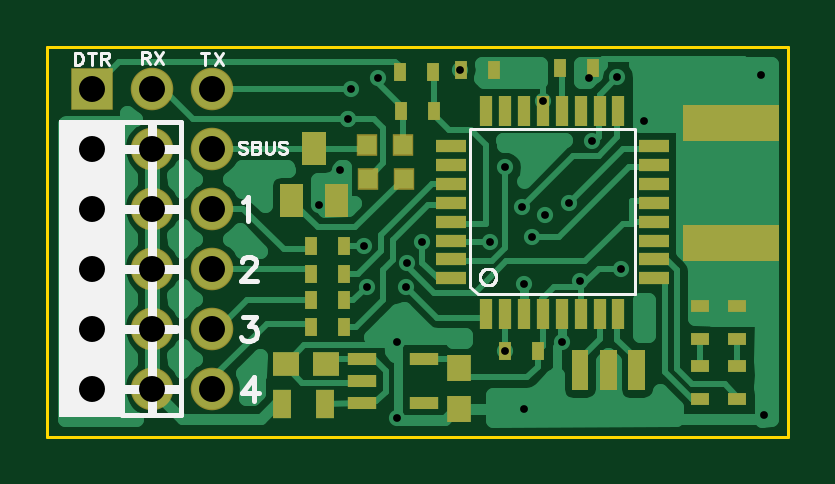
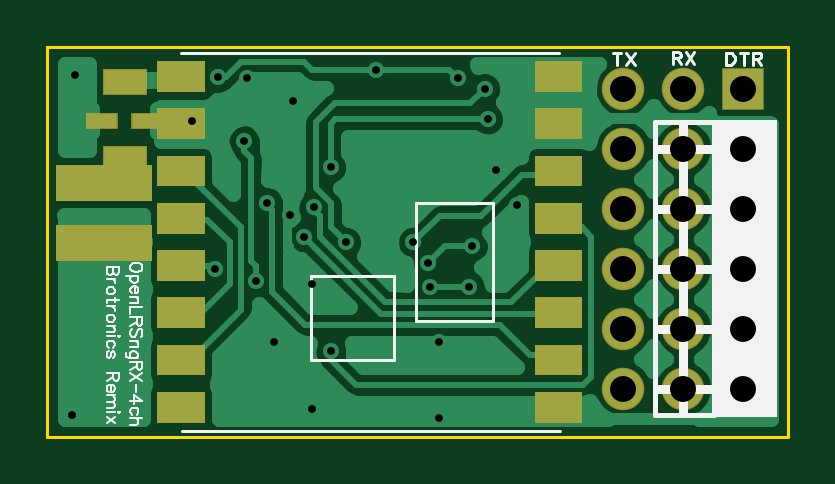
Circuit board: 8 layer files. Board 31.4 x 16.5 mm.
- bottom_copper: 4chRemix.GBL (9914 bytes)
- bottom_silk: 4chRemix.GBO (5915 bytes)
- bottom_mask: 4chRemix.GBS (1398 bytes)
- outline: 4chRemix.GKO (183 bytes)
- top_copper: 4chRemix.GTL (10487 bytes)
- top_silk: 4chRemix.GTO (3788 bytes)
- top_mask: 4chRemix.GTS (1802 bytes)
- drill: 4chRemix.XLN (898 bytes)

=== bottom_copper: 4chRemix.GBL (9914 bytes, source omitted) ===
=== bottom_silk: 4chRemix.GBO (5915 bytes, source omitted) ===
=== bottom_mask: 4chRemix.GBS ===
G04 DipTrace Beta 2.3.5.2*
%IN4chRemix.GBS*%
%MOIN*%
%ADD32R,0.16X0.06*%
%ADD44C,0.0709*%
%ADD46R,0.0709X0.0709*%
%ADD52R,0.053X0.028*%
%ADD54R,0.075X0.045*%
%FSLAX44Y44*%
G04*
G70*
G90*
G75*
G01*
%LNBotMask*%
%LPD*%
D32*
X11400Y3230D3*
Y4230D3*
D54*
X11062Y4625D3*
Y5905D3*
D52*
X11433Y5265D3*
X10692D3*
G36*
X10519Y5744D2*
Y6256D1*
X9731D1*
Y5744D1*
X10519D1*
G37*
G36*
Y4957D2*
Y5469D1*
X9731D1*
Y4957D1*
X10519D1*
G37*
G36*
Y4169D2*
Y4681D1*
X9731D1*
Y4169D1*
X10519D1*
G37*
G36*
Y3382D2*
Y3894D1*
X9731D1*
Y3382D1*
X10519D1*
G37*
G36*
Y2594D2*
Y3106D1*
X9731D1*
Y2594D1*
X10519D1*
G37*
G36*
Y1807D2*
Y2319D1*
X9731D1*
Y1807D1*
X10519D1*
G37*
G36*
Y1020D2*
Y1531D1*
X9731D1*
Y1020D1*
X10519D1*
G37*
G36*
Y232D2*
Y744D1*
X9731D1*
Y232D1*
X10519D1*
G37*
G36*
X4219D2*
Y744D1*
X3432D1*
Y232D1*
X4219D1*
G37*
G36*
Y1020D2*
Y1531D1*
X3432D1*
Y1020D1*
X4219D1*
G37*
G36*
Y1807D2*
Y2319D1*
X3432D1*
Y1807D1*
X4219D1*
G37*
G36*
Y2594D2*
Y3106D1*
X3432D1*
Y2594D1*
X4219D1*
G37*
G36*
Y3382D2*
Y3894D1*
X3432D1*
Y3382D1*
X4219D1*
G37*
G36*
Y4169D2*
Y4681D1*
X3432D1*
Y4169D1*
X4219D1*
G37*
G36*
Y4957D2*
Y5469D1*
X3432D1*
Y4957D1*
X4219D1*
G37*
G36*
Y5744D2*
Y6256D1*
X3432D1*
Y5744D1*
X4219D1*
G37*
D46*
X750Y5801D3*
D44*
X1750D3*
X750Y4801D3*
X1750D3*
X750Y3801D3*
X1750D3*
X750Y2801D3*
X1750D3*
X750Y1801D3*
X1750D3*
X750Y801D3*
X1750D3*
X2750Y5801D3*
Y4801D3*
Y3801D3*
Y2801D3*
Y1801D3*
Y801D3*
M02*

=== outline: 4chRemix.GKO ===
G04 DipTrace Beta 2.3.5.2*
%IN4chRemix.GKO*%
%MOIN*%
%ADD11C,0.0055*%
%FSLAX44Y44*%
G04*
G70*
G90*
G75*
G01*
%LNBoardOutline*%
%LPD*%
X0Y0D2*
D11*
Y6500D1*
X12350D1*
Y0D1*
X0D1*
M02*

=== top_copper: 4chRemix.GTL (10487 bytes, source omitted) ===
=== top_silk: 4chRemix.GTO ===
G04 DipTrace Beta 2.3.5.2*
%IN4chRemix.GTO*%
%MOIN*%
%ADD14C,0.015*%
%ADD19C,0.008*%
%ADD20C,0.005*%
%ADD73C,0.0087*%
%ADD74C,0.0044*%
%FSLAX44Y44*%
G04*
G70*
G90*
G75*
G01*
%LNTop TopSilk*%
%LPD*%
G36*
X190Y5280D2*
X1280D1*
Y320D1*
X190D1*
Y5280D1*
G37*
X1240Y5240D2*
D19*
X2220D1*
Y360D1*
X1240D1*
Y5240D1*
X1750Y5200D2*
D14*
Y400D1*
X1230Y4790D2*
X2170D1*
X1240Y3800D2*
X2180D1*
X1230Y2800D2*
X2190D1*
X1210Y1790D2*
X2150D1*
X1230Y800D2*
X2170D1*
X7040Y5120D2*
D20*
X9790D1*
Y5110D2*
Y2370D1*
X7170D1*
X7040Y2500D1*
Y5110D1*
X7210Y2660D2*
Y2670D1*
X7211Y2679D1*
X7213Y2689D1*
X7215Y2699D1*
X7218Y2708D1*
X7222Y2717D1*
X7226Y2726D1*
X7231Y2734D1*
X7236Y2742D1*
X7242Y2750D1*
X7248Y2757D1*
X7255Y2764D1*
X7262Y2770D1*
X7270Y2776D1*
X7277Y2781D1*
X7286Y2786D1*
X7294Y2790D1*
X7303Y2793D1*
X7312Y2796D1*
X7322Y2798D1*
X7331Y2799D1*
X7340Y2800D1*
X7350D1*
X7359Y2799D1*
X7368Y2798D1*
X7378Y2796D1*
X7387Y2793D1*
X7396Y2790D1*
X7404Y2786D1*
X7413Y2781D1*
X7420Y2776D1*
X7428Y2770D1*
X7435Y2764D1*
X7442Y2757D1*
X7448Y2750D1*
X7454Y2742D1*
X7459Y2734D1*
X7464Y2726D1*
X7468Y2717D1*
X7472Y2708D1*
X7475Y2699D1*
X7477Y2689D1*
X7479Y2679D1*
X7480Y2670D1*
Y2660D1*
Y2650D1*
X7479Y2641D1*
X7477Y2631D1*
X7475Y2621D1*
X7472Y2612D1*
X7468Y2603D1*
X7464Y2594D1*
X7459Y2586D1*
X7454Y2578D1*
X7448Y2570D1*
X7442Y2563D1*
X7435Y2556D1*
X7428Y2550D1*
X7420Y2544D1*
X7413Y2539D1*
X7404Y2534D1*
X7396Y2530D1*
X7387Y2527D1*
X7378Y2524D1*
X7368Y2522D1*
X7359Y2521D1*
X7350Y2520D1*
X7340D1*
X7331Y2521D1*
X7322Y2522D1*
X7312Y2524D1*
X7303Y2527D1*
X7294Y2530D1*
X7286Y2534D1*
X7277Y2539D1*
X7270Y2544D1*
X7262Y2550D1*
X7255Y2556D1*
X7248Y2563D1*
X7242Y2570D1*
X7236Y2578D1*
X7231Y2586D1*
X7226Y2594D1*
X7222Y2603D1*
X7218Y2612D1*
X7215Y2621D1*
X7213Y2631D1*
X7211Y2641D1*
X7210Y2650D1*
Y2660D1*
X3435Y590D2*
D73*
Y991D1*
X3244Y724D1*
X3531D1*
X3262Y1991D2*
X3472D1*
X3358Y1838D1*
X3415D1*
X3453Y1819D1*
X3472Y1800D1*
X3492Y1743D1*
Y1705D1*
X3472Y1647D1*
X3434Y1609D1*
X3377Y1590D1*
X3319D1*
X3262Y1609D1*
X3243Y1628D1*
X3224Y1666D1*
X3243Y2906D2*
Y2925D1*
X3262Y2963D1*
X3281Y2982D1*
X3320Y3001D1*
X3396D1*
X3434Y2982D1*
X3453Y2963D1*
X3473Y2925D1*
Y2887D1*
X3453Y2848D1*
X3415Y2791D1*
X3224Y2600D1*
X3492D1*
X3254Y3915D2*
X3292Y3934D1*
X3350Y3991D1*
Y3590D1*
X3328Y4887D2*
D74*
X3309Y4906D1*
X3280Y4916D1*
X3242D1*
X3213Y4906D1*
X3194Y4887D1*
Y4868D1*
X3204Y4849D1*
X3213Y4839D1*
X3232Y4830D1*
X3290Y4810D1*
X3309Y4801D1*
X3318Y4791D1*
X3328Y4772D1*
Y4744D1*
X3309Y4724D1*
X3280Y4715D1*
X3242D1*
X3213Y4724D1*
X3194Y4744D1*
X3415Y4916D2*
Y4715D1*
X3502D1*
X3530Y4724D1*
X3540Y4734D1*
X3549Y4753D1*
Y4782D1*
X3540Y4801D1*
X3530Y4810D1*
X3502Y4820D1*
X3530Y4830D1*
X3540Y4839D1*
X3549Y4858D1*
Y4877D1*
X3540Y4896D1*
X3530Y4906D1*
X3502Y4916D1*
X3415D1*
Y4820D2*
X3502D1*
X3637Y4916D2*
Y4772D1*
X3646Y4744D1*
X3666Y4724D1*
X3694Y4715D1*
X3713D1*
X3742Y4724D1*
X3761Y4744D1*
X3771Y4772D1*
Y4916D1*
X3992Y4887D2*
X3973Y4906D1*
X3945Y4916D1*
X3906D1*
X3878Y4906D1*
X3858Y4887D1*
Y4868D1*
X3868Y4849D1*
X3878Y4839D1*
X3897Y4830D1*
X3954Y4810D1*
X3973Y4801D1*
X3983Y4791D1*
X3992Y4772D1*
Y4744D1*
X3973Y4724D1*
X3945Y4715D1*
X3906D1*
X3878Y4724D1*
X3858Y4744D1*
X455Y6396D2*
Y6195D1*
X522D1*
X550Y6204D1*
X570Y6224D1*
X579Y6243D1*
X589Y6271D1*
Y6319D1*
X579Y6348D1*
X570Y6367D1*
X550Y6386D1*
X522Y6396D1*
X455D1*
X743D2*
Y6195D1*
X676Y6396D2*
X810D1*
X898Y6300D2*
X984D1*
X1012Y6310D1*
X1022Y6319D1*
X1032Y6338D1*
Y6357D1*
X1022Y6376D1*
X1012Y6386D1*
X984Y6396D1*
X898D1*
Y6195D1*
X965Y6300D2*
X1032Y6195D1*
X2632Y6396D2*
Y6195D1*
X2565Y6396D2*
X2699D1*
X2786D2*
X2920Y6195D1*
Y6396D2*
X2786Y6195D1*
X1575Y6310D2*
X1661D1*
X1689Y6320D1*
X1699Y6329D1*
X1709Y6348D1*
Y6367D1*
X1699Y6386D1*
X1689Y6396D1*
X1661Y6406D1*
X1575D1*
Y6205D1*
X1642Y6310D2*
X1709Y6205D1*
X1796Y6406D2*
X1930Y6205D1*
Y6406D2*
X1796Y6205D1*
M02*

=== top_mask: 4chRemix.GTS ===
G04 DipTrace Beta 2.3.5.2*
%IN4chRemix.GTS*%
%MOIN*%
%ADD22R,0.0197X0.0315*%
%ADD25R,0.0433X0.0394*%
%ADD26R,0.0394X0.0433*%
%ADD27R,0.0315X0.0197*%
%ADD28R,0.0315X0.0472*%
%ADD29R,0.0472X0.0217*%
%ADD32R,0.16X0.06*%
%ADD35R,0.022X0.05*%
%ADD36R,0.05X0.022*%
%ADD44C,0.0709*%
%ADD46R,0.0709X0.0709*%
%ADD58R,0.034X0.036*%
%FSLAX44Y44*%
G04*
G70*
G90*
G75*
G01*
%LNTopMask*%
%LPD*%
D22*
X5880Y6070D3*
X6431D3*
X6886Y6113D3*
X7437D3*
X9100Y6150D3*
X8549D3*
D25*
X4640Y1210D3*
X3971D3*
D26*
X6853Y1135D3*
Y466D3*
D27*
X11500Y1625D3*
Y2176D3*
X10875Y1625D3*
Y2176D3*
D28*
X4625Y551D3*
X3916D3*
D29*
X5250Y1300D3*
Y926D3*
Y552D3*
X6274D3*
Y1300D3*
G36*
X4265Y4205D2*
X3871D1*
Y3654D1*
X4265D1*
Y4205D1*
G37*
G36*
X5013D2*
X4619D1*
Y3654D1*
X5013D1*
Y4205D1*
G37*
G36*
X4639Y5071D2*
X4245D1*
Y4520D1*
X4639D1*
Y5071D1*
G37*
D22*
X6437Y5426D3*
X5886D3*
D58*
X5330Y4860D3*
X5930D3*
X5938Y4301D3*
X5338D3*
D22*
X4390Y3170D3*
X4941D3*
X4400Y2710D3*
X4951D3*
D27*
X10875Y625D3*
Y1176D3*
X11500Y625D3*
Y1176D3*
D22*
X7625Y1426D3*
X8176D3*
X4400Y2280D3*
X4951D3*
X4400Y1830D3*
X4951D3*
D32*
X11400Y3230D3*
Y5230D3*
D35*
X7312Y2051D3*
X7627D3*
X7942D3*
X8257D3*
X8572D3*
X8887D3*
X9202D3*
X9517D3*
D36*
X10105Y2638D3*
Y2953D3*
Y3268D3*
Y3583D3*
Y3898D3*
Y4213D3*
Y4528D3*
Y4843D3*
D35*
X9517Y5431D3*
X9202D3*
X8887D3*
X8572D3*
X8257D3*
X7942D3*
X7627D3*
X7312D3*
D36*
X6725Y4843D3*
Y4528D3*
Y4213D3*
Y3898D3*
Y3583D3*
Y3268D3*
Y2953D3*
Y2638D3*
D46*
X750Y5801D3*
D44*
X1750D3*
X750Y4801D3*
X1750D3*
X750Y3801D3*
X1750D3*
X750Y2801D3*
X1750D3*
X750Y1801D3*
X1750D3*
X750Y801D3*
X1750D3*
X2750Y5801D3*
Y4801D3*
Y3801D3*
Y2801D3*
Y1801D3*
Y801D3*
G36*
X9013Y1448D2*
X8737D1*
Y779D1*
X9013D1*
Y1448D1*
G37*
G36*
X9485D2*
X9210D1*
Y779D1*
X9485D1*
Y1448D1*
G37*
G36*
X9958D2*
X9682D1*
Y779D1*
X9958D1*
Y1448D1*
G37*
M02*

=== drill: 4chRemix.XLN (898 bytes, source withheld) ===
